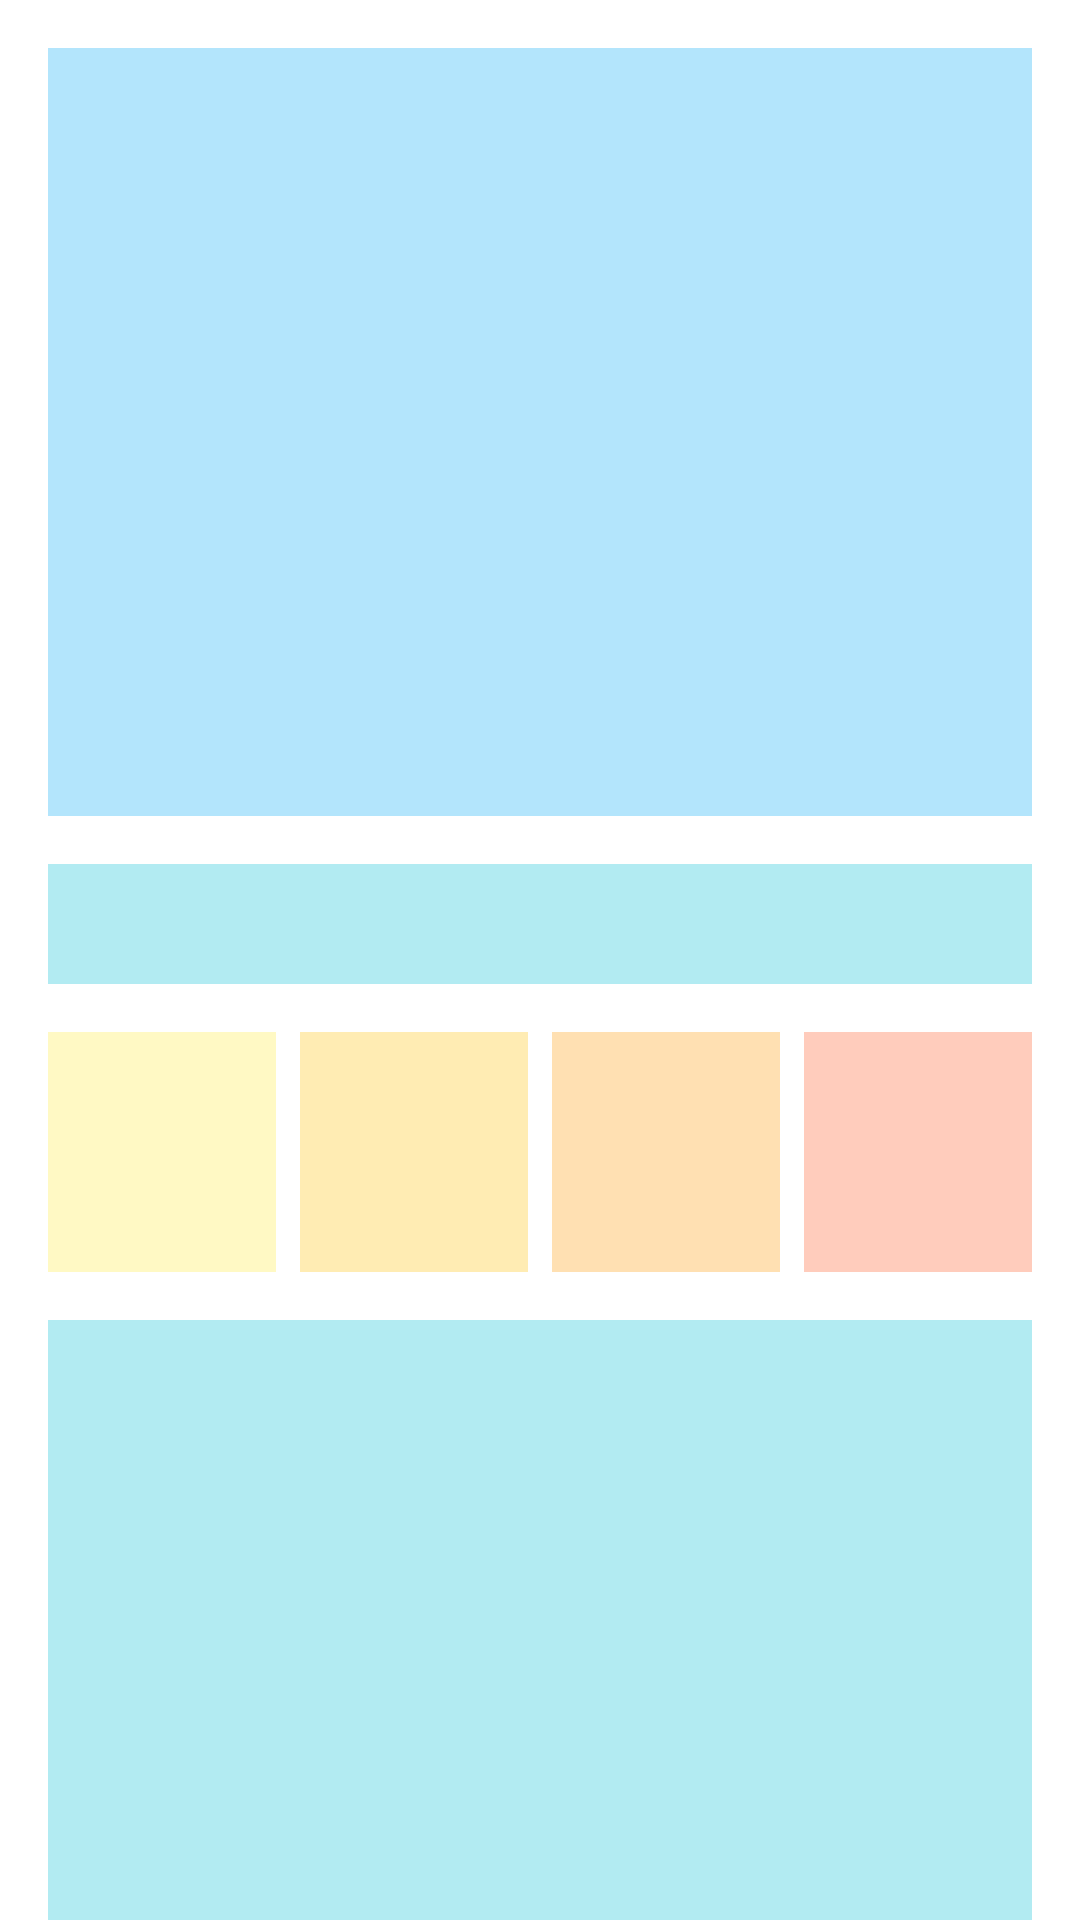

Here is an Android app screen rendered from its layout file. Give the layout XML and the strings, colors and styles it references.
<!-- AndroidManifest.xml: application theme Theme.Layouts -->
<!-- res/layout/activity_ej301_scroll_view.xml -->
<?xml version="1.0" encoding="utf-8"?>
<ScrollView xmlns:android="http://schemas.android.com/apk/res/android"
    xmlns:app="http://schemas.android.com/apk/res-auto"
    xmlns:tools="http://schemas.android.com/tools"
    android:id="@+id/scrollView"
    android:layout_width="match_parent"
    android:layout_height="match_parent">

    <androidx.constraintlayout.widget.ConstraintLayout
        android:layout_width="match_parent"
        android:layout_height="wrap_content"
        android:padding="16dp"
        tools:context=".MainActivity">

        <TextView
            android:id="@+id/child_scroll"
            android:layout_width="0dp"
            android:layout_height="256dp"
            android:background="@color/blue2"
            app:layout_constraintLeft_toLeftOf="parent"
            app:layout_constraintRight_toRightOf="parent"
            app:layout_constraintTop_toTopOf="parent" />

        <TextView
            android:id="@+id/headline"
            android:layout_width="0dp"
            android:layout_height="40dp"
            android:layout_marginTop="16dp"
            android:background="@color/blue3"
            app:layout_constraintEnd_toEndOf="parent"
            app:layout_constraintLeft_toLeftOf="parent"
            app:layout_constraintStart_toStartOf="parent"
            app:layout_constraintTop_toBottomOf="@+id/child_scroll" />

        <TextView
            android:id="@+id/indicator_1"
            android:layout_width="0dp"
            android:layout_height="80dp"
            android:layout_marginTop="16dp"
            android:layout_marginEnd="8dp"
            android:layout_marginRight="8dp"
            android:background="@color/orange1"
            app:layout_constraintEnd_toStartOf="@+id/indicator_2"
            app:layout_constraintStart_toStartOf="parent"
            app:layout_constraintTop_toBottomOf="@+id/headline" />

        <TextView
            android:id="@+id/indicator_2"
            android:layout_width="0dp"
            android:layout_height="80dp"
            android:layout_marginTop="16dp"
            android:layout_marginEnd="8dp"
            android:layout_marginRight="8dp"
            android:background="@color/orange2"
            app:layout_constraintEnd_toStartOf="@+id/indicator_3"
            app:layout_constraintStart_toEndOf="@+id/indicator_1"
            app:layout_constraintTop_toBottomOf="@+id/headline" />

        <TextView
            android:id="@+id/indicator_3"
            android:layout_width="0dp"
            android:layout_height="80dp"
            android:layout_marginTop="16dp"
            android:layout_marginEnd="8dp"
            android:layout_marginRight="8dp"
            android:background="@color/orange3"
            app:layout_constraintEnd_toStartOf="@+id/indicator_4"
            app:layout_constraintStart_toEndOf="@+id/indicator_2"
            app:layout_constraintTop_toBottomOf="@+id/headline" />

        <TextView
            android:id="@+id/indicator_4"
            android:layout_width="0dp"
            android:layout_height="80dp"
            android:layout_marginTop="16dp"
            android:background="@color/orange4"
            app:layout_constraintEnd_toEndOf="parent"
            app:layout_constraintStart_toEndOf="@+id/indicator_3"
            app:layout_constraintTop_toBottomOf="@+id/headline" />

        <TextView
            android:id="@+id/body_text"
            android:layout_width="0dp"
            android:layout_height="512dp"
            android:layout_marginTop="16dp"
            android:background="@color/blue3"
            app:layout_constraintLeft_toLeftOf="parent"
            app:layout_constraintRight_toRightOf="parent"
            app:layout_constraintTop_toBottomOf="@+id/indicator_1" />

    </androidx.constraintlayout.widget.ConstraintLayout>
</ScrollView>
<!-- resources referenced by this layout -->
<resources>
  <color name="blue2">#B3E5FC</color>
  <color name="blue3">#B2EBF2</color>
  <color name="orange1">#fff9c4</color>
  <color name="orange2">#FFECB3</color>
  <color name="orange3">#FFE0B2</color>
  <color name="orange4">#FFCCBC</color>
</resources>
